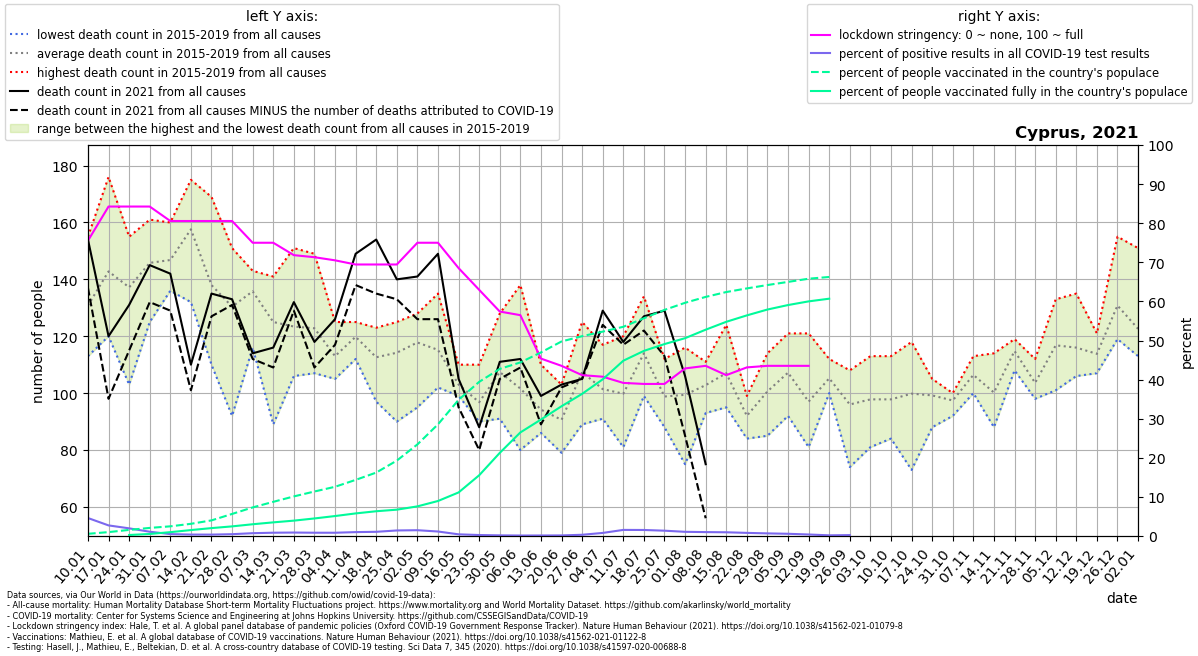

The file beside this chart, header and first rows:
location, date, time, time_unit, deaths_2010_all_ages, deaths_2011_all_ages, deaths_2012_all_ages, deaths_2013_all_ages, deaths_2014_all_ages, deaths_2015_all_ages, deaths_2016_all_ages, deaths_2017_all_ages, deaths_2018_all_ages, deaths_2019_all_ages, deaths_2020_all_ages, deaths_2021_all_ages, new_deaths, new_cases_smoothed, new_tests_smoothed, stringency_index, people_vaccinated, people_fully_vaccinated, population, positive_test_percent
Cyprus, 2021-01-10, 1, weekly, , , , , , 126.0, 113.0, 155.0, 127.0, 133.0, , 154.0, 17.0, 548.4, 11923, 75.53, 4968, , 888005, 4.6
Cyprus, 2021-01-17, 2, weekly, , , , , , 137.0, 122.0, 176.0, 120.0, 159.0, 154.0, 120.0, 22.0, 312.2, 11524, 84.26, 8833, , 888005, 2.709
Cyprus, 2021-01-24, 3, weekly, , , , , , 155.0, 122.0, 151.0, 103.0, 155.0, 159.0, 131.0, 16.0, 184.1, 9404, 84.26, 13850, 2307, 888005, 1.958
Cyprus, 2021-01-31, 4, weekly, , , , , , 154.0, 125.0, 161.0, 131.0, 158.0, 155.0, 145.0, 13.0, 131.1, 12013, 84.26, 18368, 4573, 888005, 1.091
Cyprus, 2021-02-07, 5, weekly, , , , , , 145.0, 136.0, 160.0, 139.0, 154.0, 164.0, 142.0, 13.0, 123.7, 25538, 80.56, 21973, 8753, 888005, 0.4844
Cyprus, 2021-02-14, 6, weekly, , , , , , 157.0, 132.0, 175.0, 164.0, 160.0, 147.0, 110.0, 9.0, 114, 31390, 80.56, 27680, 13453, 888005, 0.363
Cyprus, 2021-02-21, 7, weekly, , , , , , 134.0, 136.0, 169.0, 110.0, 141.0, 112.0, 135.0, 8.0, 108, 30496, 80.56, 35445, 17931, 888005, 0.3543
Cyprus, 2021-02-28, 8, weekly, , , , , , 129.0, 92.0, 143.0, 151.0, 137.0, 143.0, 133.0, 2.0, 149.7, 32314, 80.56, 50086, 21843, 888005, 0.4632
Cyprus, 2021-03-07, 9, weekly, , , , , , 143.0, 116.0, 139.0, 141.0, 140.0, 141.0, 114.0, 2.0, 281, 39126, 75.0, 64895, 26680, 888005, 0.7183
Cyprus, 2021-03-14, 10, weekly, , , , , , 141.0, 89.0, 136.0, 129.0, 130.0, 118.0, 116.0, 7.0, 358.9, 42773, 75.0, 77593, 30963, 888005, 0.8392
Cyprus, 2021-03-21, 11, weekly, , , , , , 151.0, 108.0, 117.0, 106.0, 135.0, 129.0, 132.0, 3.0, 375, 42500, 71.83, 89910, 34884, 888005, 0.8824
Cyprus, 2021-03-28, 12, weekly, , , , , , 119.0, 107.0, 149.0, 124.0, 115.0, 137.0, 118.0, 9.0, 363.2, 43436, 71.3, 101041, 39857, 888005, 0.8363
Cyprus, 2021-04-04, 13, weekly, , , , , , 108.0, 118.0, 105.0, 109.0, 125.0, 138.0, 126.0, 9.0, 385.9, 46424, 70.5, 111757, 45326, 888005, 0.8312
Cyprus, 2021-04-11, 14, weekly, , , , , , 112.0, 123.0, 125.0, 124.0, 115.0, 133.0, 149.0, 11.0, 515.7, 51846, 69.44, 127415, 51283, 888005, 0.9946
Cyprus, 2021-04-18, 15, weekly, , , , , , 122.0, 109.0, 97.0, 123.0, 112.0, 108.0, 154.0, 19.0, 583.1, 54405, 69.44, 144032, 56235, 888005, 1.072
Cyprus, 2021-04-25, 16, weekly, , , , , , 113.0, 90.0, 123.0, 120.0, 125.0, 120.0, 140.0, 7.0, 820.3, 57975, 69.44, 171219, 59796, 888005, 1.415
Cyprus, 2021-05-02, 17, weekly, , , , , , 128.0, 95.0, 120.0, 120.0, 126.0, 113.0, 141.0, 15.0, 727.1, 49117, 75.0, 207993, 67268, 888005, 1.48
Cyprus, 2021-05-09, 18, weekly, , , , , , 118.0, 102.0, 104.0, 117.0, 135.0, 117.0, 149.0, 23.0, 492.3, 42876, 75.0, 253627, 79503, 888005, 1.148
Cyprus, 2021-05-16, 19, weekly, , , , , , 106.0, 99.0, 110.0, 99.0, 101.0, 108.0, 105.0, 10.0, 312.7, 73566, 68.52, 309206, 98919, 888005, 0.4251
Cyprus, 2021-05-23, 20, weekly, , , , , , 92.0, 95.0, 97.0, 90.0, 110.0, 136.0, 88.0, 8.0, 159.7, 63709, 62.96, 350071, 137914, 888005, 0.2506
Cyprus, 2021-05-30, 21, weekly, , , , , , 95.0, 91.0, 112.0, 111.0, 128.0, 181.0, 111.0, 6.0, 87.9, 53770, 57.41, 379458, 188768, 888005, 0.1635
Cyprus, 2021-06-06, 22, weekly, , , , , , 86.0, 80.0, 109.0, 95.0, 138.0, 104.0, 112.0, 3.0, 57.92, 47757, 56.48, 394223, 235211, 888005, 0.1213
Cyprus, 2021-06-13, 23, weekly, , , , , , 93.0, 86.0, 110.0, 90.0, 92.0, 121.0, 99.0, 10.0, 57.96, 44661, 45.37, 416896, 264475, 888005, 0.1298
Cyprus, 2021-06-20, 24, weekly, , , , , , 103.0, 79.0, 85.0, 85.0, 101.0, 89.0, 103.0, 1.0, 58.71, 39712, 43.52, 441841, 294703, 888005, 0.1479
Cyprus, 2021-06-27, 25, weekly, , , , , , 98.0, 125.0, 89.0, 109.0, 116.0, 101.0, 105.0, 0.0, 107.9, 34444, 41.14, 453810, 322830, 888005, 0.3132
Cyprus, 2021-07-04, 26, weekly, , , , , , 117.0, 91.0, 109.0, 93.0, 97.0, 105.0, 129.0, 5.0, 319.2, 40626, 40.74, 464166, 355825, 888005, 0.7857
Cyprus, 2021-07-11, 27, weekly, , , , , , 81.0, 90.0, 112.0, 96.0, 120.0, 111.0, 118.0, 1.0, 729, 46792, 39.15, 475146, 398097, 888005, 1.558
Cyprus, 2021-07-18, 28, weekly, , , , , , 101.0, 104.0, 132.0, 99.0, 134.0, 109.0, 127.0, 5.0, 963.7, 62600, 38.89, 494549, 420418, 888005, 1.54
Cyprus, 2021-07-25, 29, weekly, , , , , , 112.0, 88.0, 94.0, 106.0, 94.0, 105.0, 129.0, 16.0, 979.2, 72119, 38.89, 513482, 435905, 888005, 1.358
Cyprus, 2021-08-01, 30, weekly, , , , , , 116.0, 96.0, 101.0, 109.0, 75.0, 114.0, 106.0, 21.0, 774, 72450, 42.86, 529639, 449268, 888005, 1.068
Cyprus, 2021-08-08, 31, weekly, , , , , , 111.0, 100.0, 93.0, 106.0, 104.0, 113.0, 75.0, 19.0, 552.1, 55343, 43.52, 543004, 468549, 888005, 0.9976
Cyprus, 2021-08-15, 32, weekly, , , , , , 109.0, 102.0, 105.0, 95.0, 124.0, 88.0, , 15.0, 484.3, 50891, 41.14, 554060, 486450, 888005, 0.9516
Cyprus, 2021-08-22, 33, weekly, , , , , , 93.0, 94.0, 84.0, 99.0, 90.0, 100.0, , 27.0, 370.4, 46494, 43.12, 562312, 501036, 888005, 0.7967
Cyprus, 2021-08-29, 34, weekly, , , , , , 105.0, 85.0, 90.0, 109.0, 114.0, 108.0, , 16.0, 303.3, 45395, 43.52, 569969, 514332, 888005, 0.6682
Cyprus, 2021-09-05, 35, weekly, , , , , , 92.0, 109.0, 96.0, 121.0, 118.0, 109.0, , 16.0, 261.4, 46080, 43.52, 577080, 524513, 888005, 0.5673
Cyprus, 2021-09-12, 36, weekly, , , , , , 121.0, 90.0, 81.0, 85.0, 108.0, 92.0, , 13.0, 204.4, 53331, 43.52, 584326, 532855, 888005, 0.3832
Cyprus, 2021-09-19, 37, weekly, , , , , , 100.0, 101.0, 106.0, 107.0, 112.0, 123.0, , 6.0, 98.14, 56892, , 588296, 538952, 888005, 0.1725
Cyprus, 2021-09-26, 38, weekly, , , , , , 102.0, 108.0, 74.0, 108.0, 88.0, 100.0, , 13.0, 123.9, 54037, , , , 888005, 0.2292
Cyprus, 2021-10-03, 39, weekly, , , , , , 97.0, 81.0, 113.0, 98.0, 100.0, 100.0, , , , , , , , , 
Cyprus, 2021-10-10, 40, weekly, , , , , , 84.0, 91.0, 96.0, 105.0, 113.0, 110.0, , , , , , , , , 
Cyprus, 2021-10-17, 41, weekly, , , , , , 73.0, 96.0, 111.0, 101.0, 118.0, 106.0, , , , , , , , , 
Cyprus, 2021-10-24, 42, weekly, , , , , , 95.0, 88.0, 104.0, 105.0, 104.0, 108.0, , , , , , , , , 
Cyprus, 2021-10-31, 43, weekly, , , , , , 99.0, 98.0, 98.0, 92.0, 100.0, 110.0, , , , , , , , , 
Cyprus, 2021-11-07, 44, weekly, , , , , , 103.0, 110.0, 100.0, 113.0, 106.0, 108.0, , , , , , , , , 
Cyprus, 2021-11-14, 45, weekly, , , , , , 88.0, 110.0, 94.0, 114.0, 95.0, 111.0, , , , , , , , , 
Cyprus, 2021-11-21, 46, weekly, , , , , , 111.0, 108.0, 119.0, 118.0, 118.0, 124.0, , , , , , , , , 
Cyprus, 2021-11-28, 47, weekly, , , , , , 106.0, 112.0, 101.0, 98.0, 101.0, 104.0, , , , , , , , , 
Cyprus, 2021-12-05, 48, weekly, , , , , , 123.0, 107.0, 101.0, 120.0, 133.0, 128.0, , , , , , , , , 
Cyprus, 2021-12-12, 49, weekly, , , , , , 109.0, 111.0, 135.0, 106.0, 119.0, 130.0, , , , , , , , , 
Cyprus, 2021-12-19, 50, weekly, , , , , , 113.0, 107.0, 111.0, 117.0, 121.0, 142.0, , , , , , , , , 
Cyprus, 2021-12-26, 51, weekly, , , , , , 124.0, 130.0, 119.0, 126.0, 155.0, 138.0, , , , , , , , , 
Cyprus, 2022-01-02, 52, weekly, , , , , , 118.0, 151.0, 113.0, 115.0, 116.0, 125.0, , , , , , , , , 
